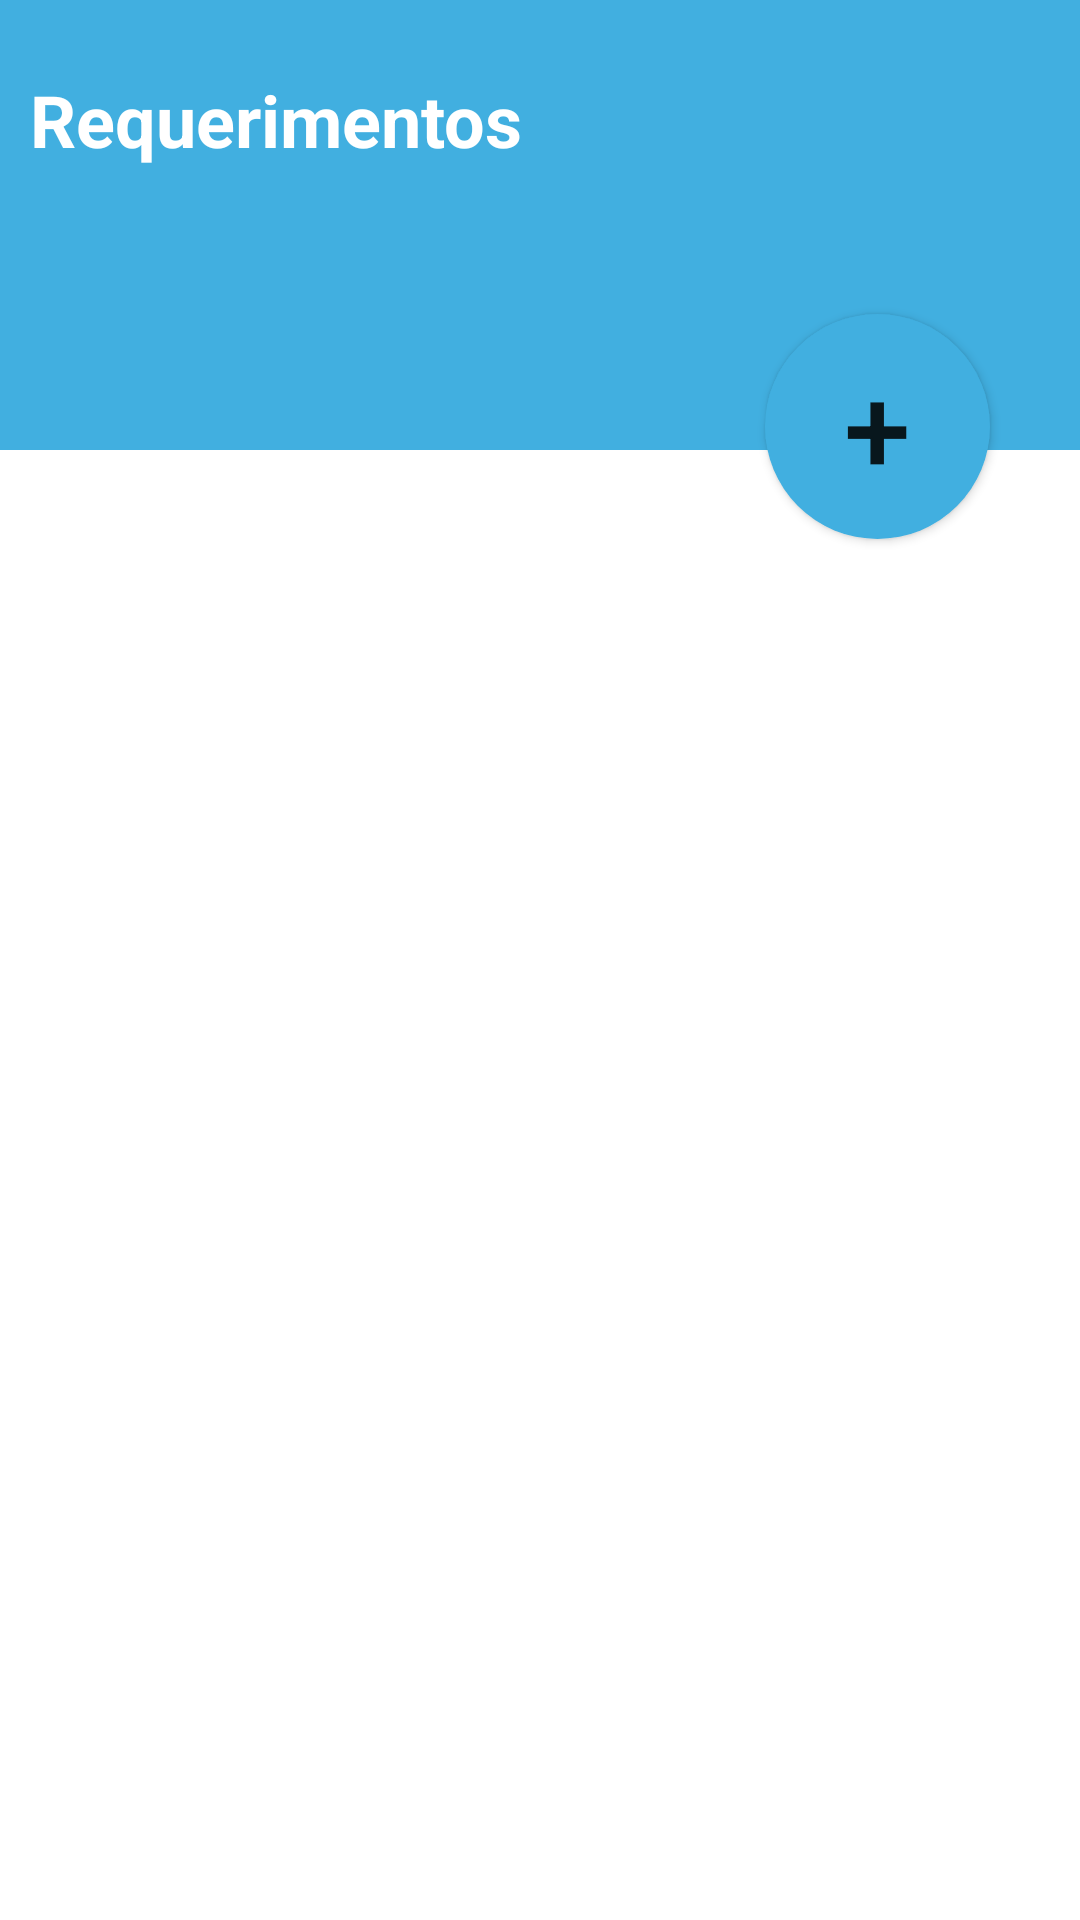

Layout XML and referenced resources for this Android screen:
<!-- AndroidManifest.xml: application theme Theme.RequeriOn -->
<!-- res/layout/activity_requeriments2.xml -->
<?xml version="1.0" encoding="utf-8"?>
<androidx.constraintlayout.widget.ConstraintLayout xmlns:android="http://schemas.android.com/apk/res/android"
    xmlns:app="http://schemas.android.com/apk/res-auto"
    xmlns:tools="http://schemas.android.com/tools"
    android:layout_width="match_parent"
    android:layout_height="match_parent"
    tools:context=".RequerimentsActivity"
    android:background="@color/white"
    >

    <View
        android:id="@+id/view"
        android:layout_width="match_parent"
        android:layout_height="150dp"
        android:background="@color/blue_withe"
        app:layout_constraintTop_toTopOf="parent"
        tools:layout_editor_absoluteX="0dp" />

    <Button
        android:id="@+id/btCadastar"
        android:layout_width="75dp"
        android:layout_height="75dp"
        android:background="@drawable/btn_add_bg2"
        android:elevation="10dp"
        android:text="+"
        android:textSize="40sp"
        android:layout_marginBottom="-30dp"
        android:layout_marginRight="30dp"
        app:layout_constraintBottom_toBottomOf="@+id/view"
        app:layout_constraintEnd_toEndOf="parent" />


    <LinearLayout
        android:layout_width="match_parent"
        android:layout_height="wrap_content"
        android:elevation="10dp"
        android:gravity="fill_vertical"
        android:orientation="horizontal"
        android:padding="10dp"
        app:layout_constraintEnd_toEndOf="@+id/view"
        app:layout_constraintEnd_toStartOf="@+id/view"
        app:layout_constraintStart_toStartOf="@+id/view"
        app:layout_constraintTop_toTopOf="@+id/view">

        <TextView
            android:layout_width="match_parent"
            android:layout_height="match_parent"
            android:layout_gravity="center_horizontal"
            android:layout_weight="1"
            android:gravity="center_vertical"
            android:text="Requerimentos"
            android:textColor="@color/white"
            android:textSize="24sp"
            android:textStyle="bold" />

        <ImageView
            android:layout_width="60dp"
            android:layout_height="60dp"
            android:layout_gravity="center_horizontal"
            android:src="@drawable/baseline_health_and_safety_24" />
    </LinearLayout>

    <androidx.recyclerview.widget.RecyclerView
        android:id="@+id/reqList"
        android:layout_width="match_parent"
        android:layout_height="match_parent"
        android:layout_marginTop="192dp"
        app:layout_constraintBottom_toBottomOf="parent"
        app:layout_constraintTop_toTopOf="@+id/view"
        app:layout_constraintVertical_bias="0.057"
        tools:layout_editor_absoluteX="2dp"
        android:paddingHorizontal="5dp"
        tools:listitem="@layout/requeriments_list_item"
        />


</androidx.constraintlayout.widget.ConstraintLayout>
<!-- res/layout/requeriments_list_item.xml (included above) -->
<?xml version="1.0" encoding="utf-8"?>
<androidx.cardview.widget.CardView xmlns:android="http://schemas.android.com/apk/res/android"
    android:layout_width="match_parent"
    android:layout_height="wrap_content"
    xmlns:app="http://schemas.android.com/apk/res-auto"
    app:cardElevation="8dp"
    app:cardCornerRadius="8dp"
    android:layout_margin="3dp"
    >

    <LinearLayout
        android:layout_width="match_parent"
        android:layout_height="wrap_content"
        android:orientation="vertical"
        android:padding="5dp"
        >

        <TextView
            android:id="@+id/TvSUS"
            android:layout_width="wrap_content"
            android:layout_height="wrap_content" />

        <TextView
            android:id="@+id/TvReq"
            android:layout_width="wrap_content"
            android:layout_height="wrap_content" />

        <TextView
            android:id="@+id/TvEspecialidade"
            android:layout_width="wrap_content"
            android:layout_height="wrap_content" />

        <TextView
            android:id="@+id/TvData"
            android:layout_width="wrap_content"
            android:layout_height="wrap_content" />

    </LinearLayout>

</androidx.cardview.widget.CardView>
<!-- resources referenced by this layout -->
<resources>
  <color name="blue_withe">#41afe0</color>
  <color name="white">#FFFFFFFF</color>
  <!-- drawable btn_add_bg2 (drawable) -->
  <?xml version="1.0" encoding="utf-8"?>
  <shape xmlns:android="http://schemas.android.com/apk/res/android"
      android:shape="oval" >
  
      <solid android:color="@color/blue_withe" />
  
      <corners
          android:radius="200dp" />
  
  </shape>
  <style name="Theme.RequeriOn" parent="Theme.MaterialComponents.DayNight.NoActionBar">
          
          <item name="colorPrimary">@color/blue</item>
          <item name="colorOnPrimary">@color/white</item>
          
          <item name="android:statusBarColor">@color/blue</item>
          
      </style>
  <color name="blue">#1584B6</color>
</resources>
